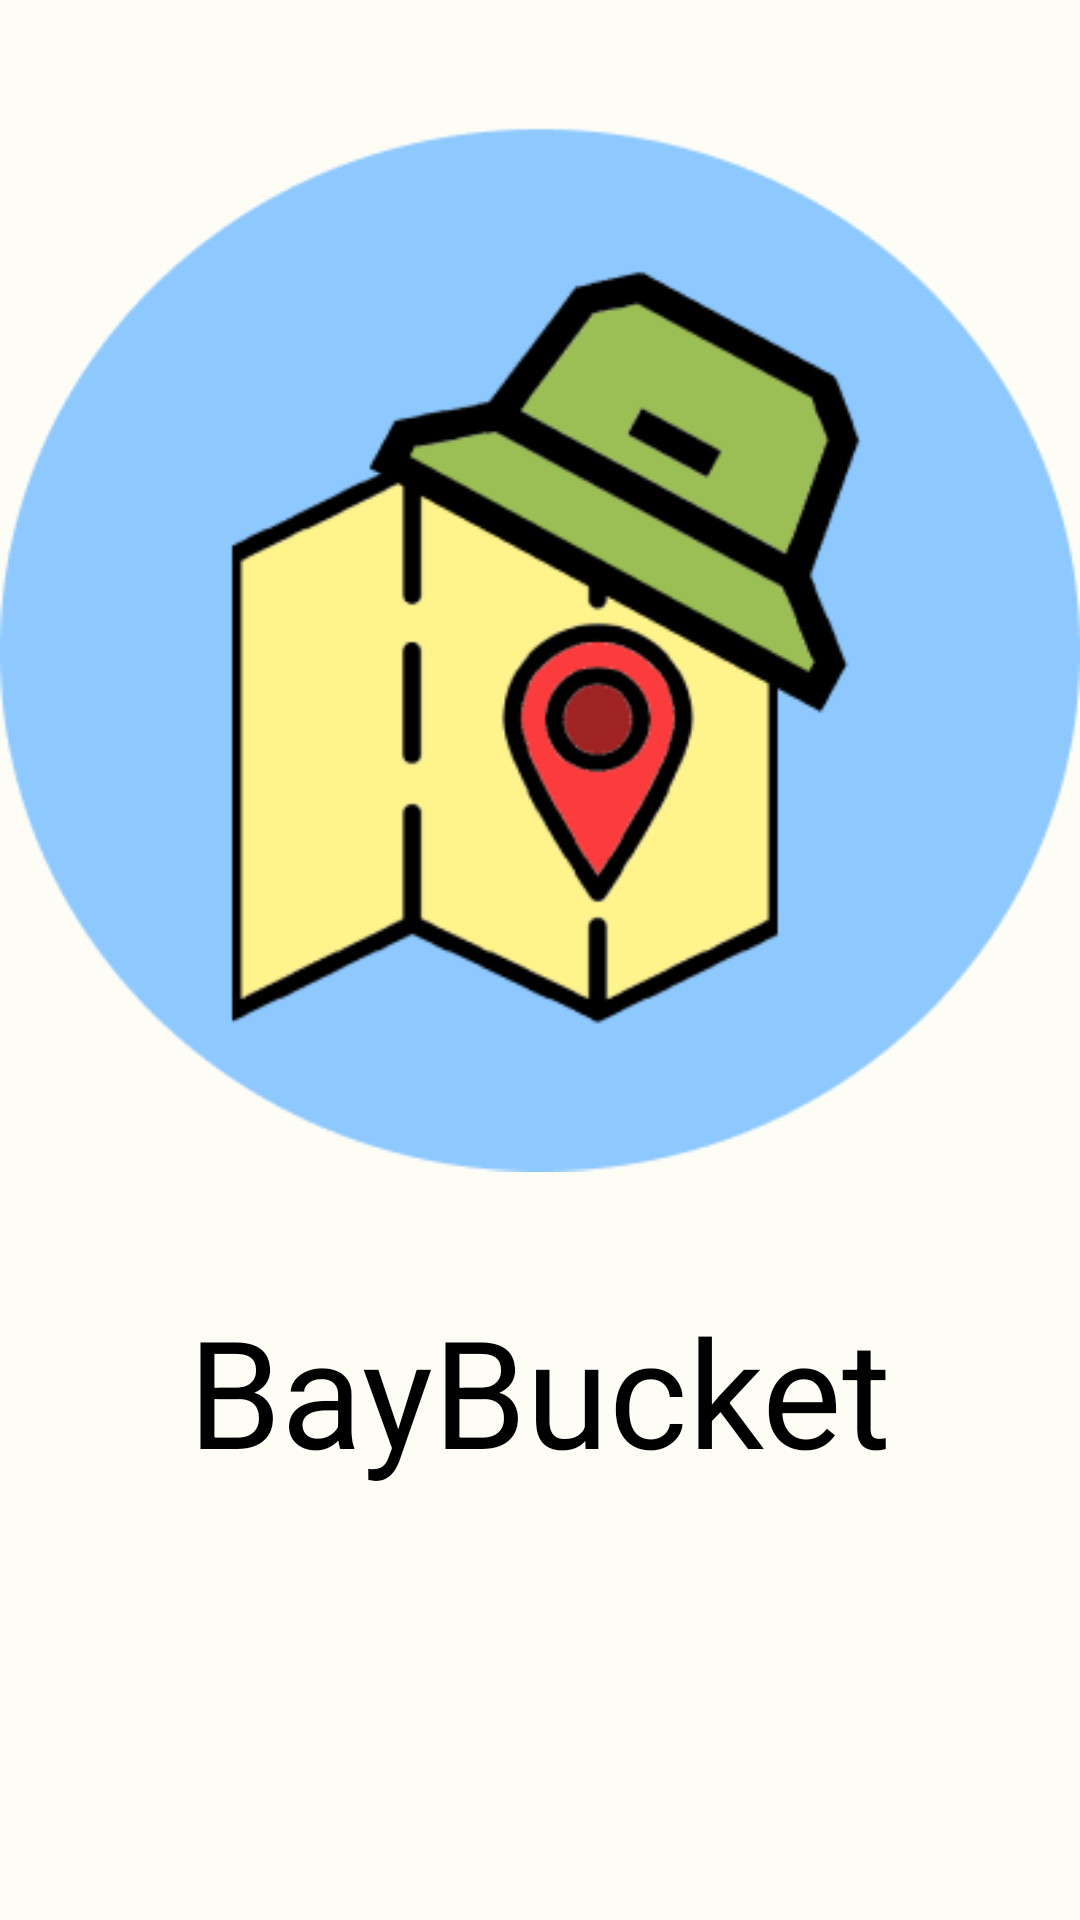

Produce the Android XML layout that renders to this screen, including the resource entries it uses.
<!-- AndroidManifest.xml: application theme Theme.BayBucket -->
<!-- res/layout/activity_main.xml -->
<?xml version="1.0" encoding="utf-8"?>
<RelativeLayout xmlns:android="http://schemas.android.com/apk/res/android"
    xmlns:app="http://schemas.android.com/apk/res-auto"
    xmlns:tools="http://schemas.android.com/tools"
    android:layout_width="match_parent"
    android:layout_height="match_parent"
    android:background="@color/light_green_background"
    tools:context=".MainActivity">

    <ImageView
        android:id="@+id/logo"
        android:layout_width="wrap_content"
        android:layout_height="wrap_content"
        android:layout_centerHorizontal="true"
        android:layout_marginTop="20dp"
        android:src="@drawable/logo" />

    <TextView
        android:id="@+id/title"
        android:layout_width="wrap_content"
        android:layout_height="wrap_content"
        android:layout_below="@id/logo"
        android:layout_centerHorizontal="true"
        android:layout_centerVertical="true"
        android:layout_marginTop="20dp"
        android:fontFamily="sans-serif"
        android:text="BayBucket"
        android:textColor="@color/black"
        android:textSize="50sp" />

</RelativeLayout>
<!-- resources referenced by this layout -->
<resources>
  <color name="black">#FF000000</color>
  <color name="light_green_background">#FDFDF6</color>
  <!-- drawable logo: png bitmap (drawable, 21327 bytes) -->
  <style name="Theme.BayBucket" parent="Theme.MaterialComponents.DayNight.DarkActionBar">
          
          <item name="colorPrimary">@color/primary</item>
          <item name="colorPrimaryVariant">@color/purple_700</item>
          <item name="colorOnPrimary">@color/white</item>
          
          <item name="colorSecondary">#55624C</item>
          <item name="colorSecondaryVariant">#D8E7CB</item>
          <item name="colorOnSecondary">@color/white</item>
          
          <item name="android:statusBarColor" tools:targetApi="l">?attr/colorPrimaryVariant</item>
          
      </style>
  <color name="primary">#FF018786</color>
  <color name="purple_700">#FF3700B3</color>
  <color name="white">#FFFFFFFF</color>
</resources>
